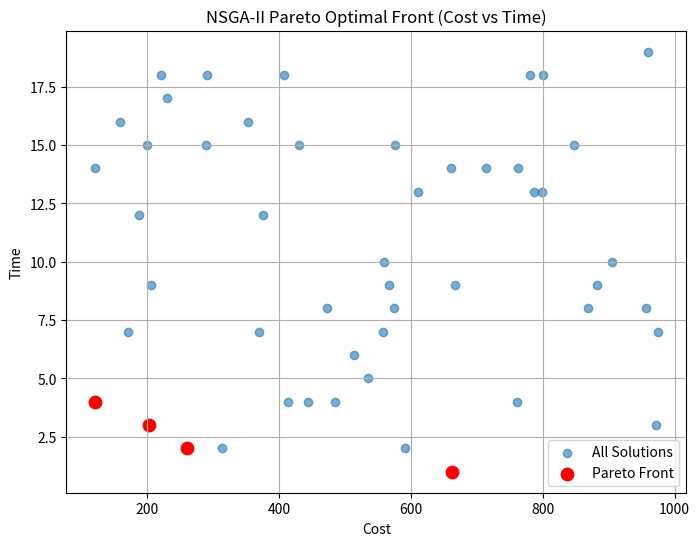

Here is the Python script that generated this plot:
import numpy as np
import pandas as pd
import matplotlib.pyplot as plt

# Create synthetic travel data
np.random.seed(42)

n_solutions = 50
cost = np.random.randint(100, 1000, n_solutions)
time = np.random.randint(1, 20, n_solutions)

df = pd.DataFrame({
    "Cost": cost,
    "Time": time
})

print(df.head())


def dominates(p, q):
    return (p[0] <= q[0] and p[1] <= q[1]) and (p[0] < q[0] or p[1] < q[1])

def non_dominated_sort(data):
    pareto_front = []

    for i in range(len(data)):
        dominated = False
        for j in range(len(data)):
            if i != j and dominates(data[j], data[i]):
                dominated = True
                break
        if not dominated:
            pareto_front.append(i)

    return pareto_front




points = df[["Cost", "Time"]].values
pareto_indices = non_dominated_sort(points)
pareto_df = df.iloc[pareto_indices]

print("\nPareto Optimal Solutions:")
print(pareto_df)




plt.figure(figsize=(8,6))

# All solutions
plt.scatter(df["Cost"], df["Time"], label="All Solutions", alpha=0.6)

# Pareto optimal front
plt.scatter(
    pareto_df["Cost"],
    pareto_df["Time"],
    color="red",
    label="Pareto Front",
    s=80
)

plt.xlabel("Cost")
plt.ylabel("Time")
plt.title("NSGA-II Pareto Optimal Front (Cost vs Time)")
plt.legend()
plt.grid(True)
plt.show()
